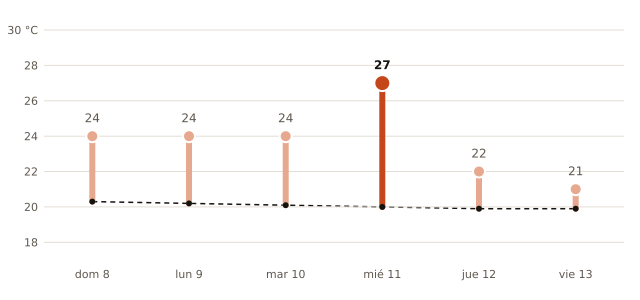

The file beside this chart, header and first rows:
fecha, máxima_prevista_C, máxima_normal_1991_2020_C
2026-11-08, 24, 20.3
2026-11-09, 24, 20.2
2026-11-10, 24, 20.1
2026-11-11, 27, 20.0
2026-11-12, 22, 19.9
2026-11-13, 21, 19.9
